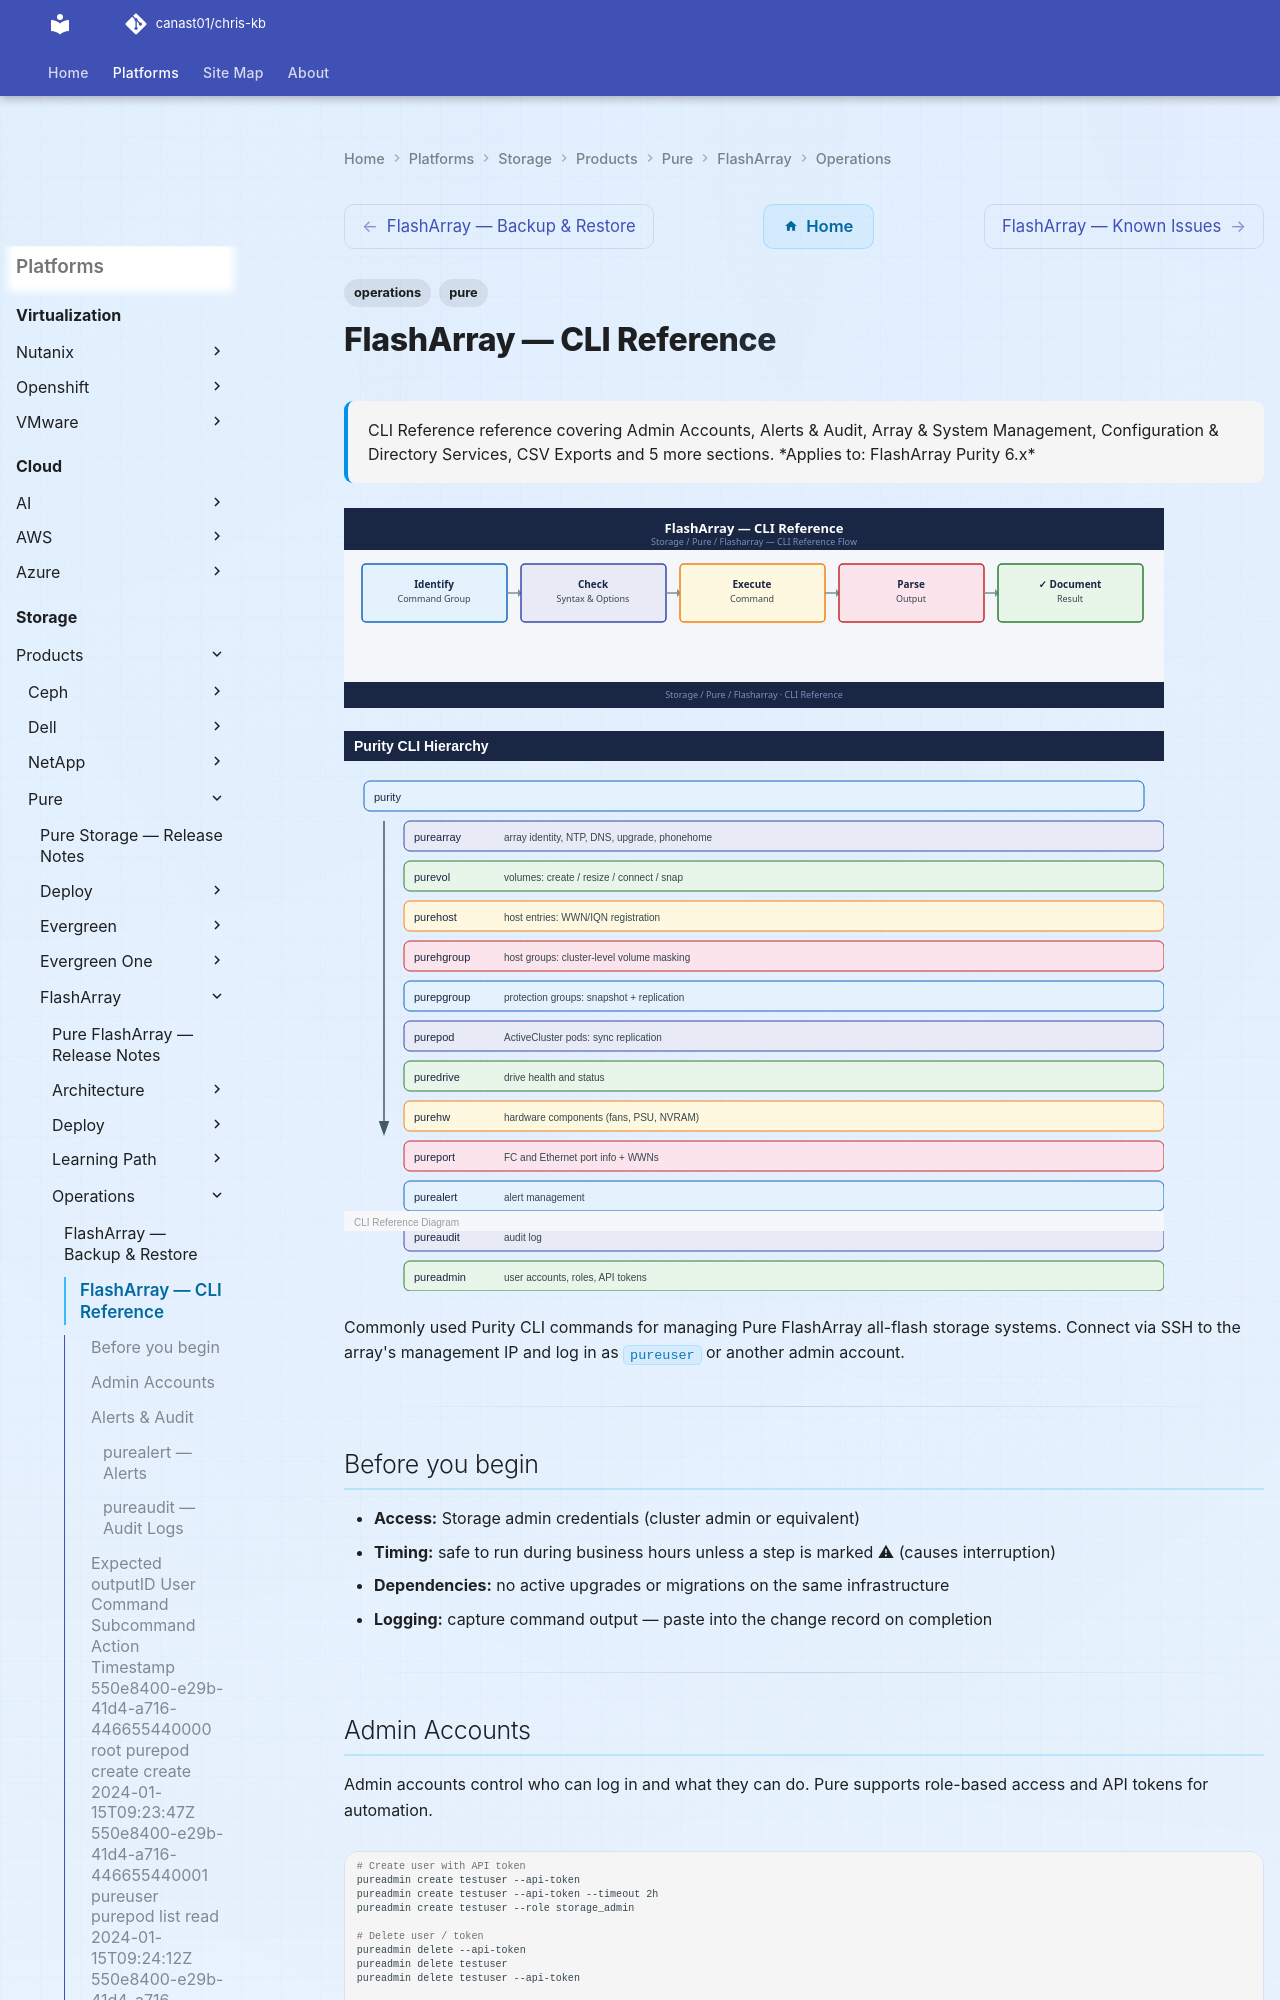

repository: canast01/chris-kb · page: storage/products/pure/flasharray/operations/cli-reference/index.html · generator: mkdocs

---
tags:
  - operations
  - pure
description: "CLI Reference reference covering Admin Accounts, Alerts & Audit, Array & System Management, Configuration & Directory Services, CSV Exports and 5 more..."
---
# FlashArray — CLI Reference

<div class="kb-summary">
CLI Reference reference covering Admin Accounts, Alerts & Audit, Array & System Management, Configuration & Directory Services, CSV Exports and 5 more sections.

*Applies to: FlashArray Purity 6.x*
</div>
![FlashArray — CLI Reference](../../../../../assets/storage-pure-flasharray-operations-cli-reference.svg)

![FlashArray — CLI Reference — Diagram](../../../../../assets/storage-pure-flasharray-operations-cli-reference-diagram.svg)

Commonly used Purity CLI commands for managing Pure FlashArray all-flash storage systems. Connect via SSH to the array's management IP and log in as `pureuser` or another admin account.

---

## Before you begin

- **Access:** Storage admin credentials (cluster admin or equivalent)
- **Timing:** safe to run during business hours unless a step is marked ⚠ (causes interruption)
- **Dependencies:** no active upgrades or migrations on the same infrastructure
- **Logging:** capture command output — paste into the change record on completion

---
